Run: headless pygame with SDL's dummy video driver; simulated clock (each Clock.tick advances the game by its frame time, no real sleeping); random seed 0; keys injected as events and as key.get_pressed() state; mouse plan: one left click at the window centre at the start of phase 2, then a move to the lower-right quarter at the start of phase 3.
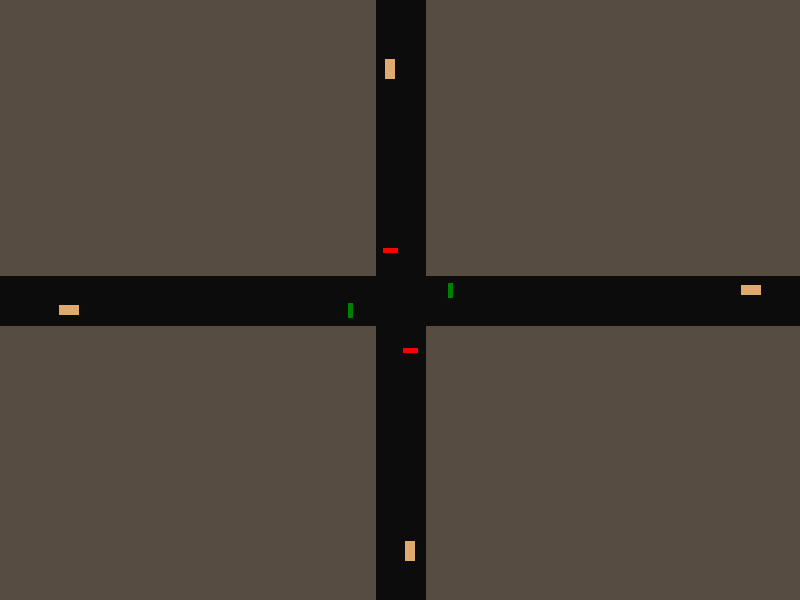
Frame 1 of 4 · flips 1–60 · no input
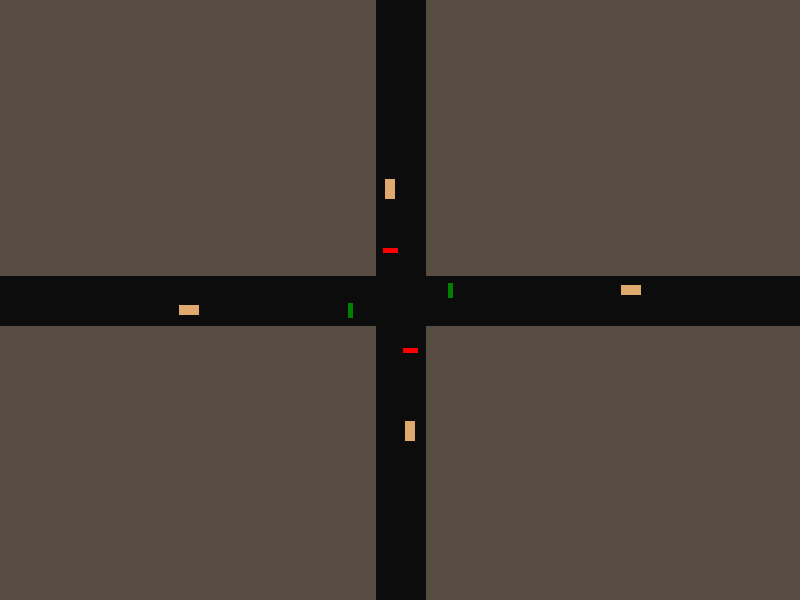
Frame 2 of 4 · flips 61–180 · clicked the window centre · tapped SPACE, RETURN · held RIGHT (→), D
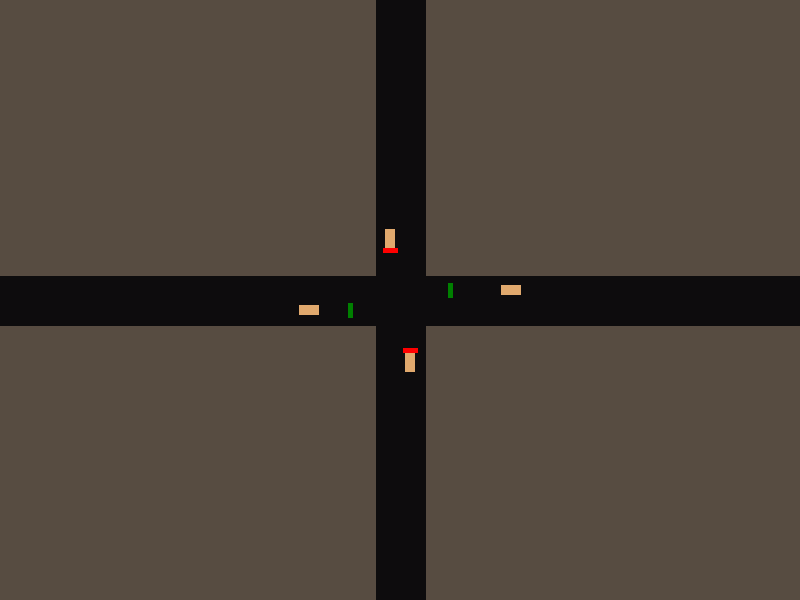
Frame 3 of 4 · flips 181–300 · moved the mouse to the lower-right quarter · held DOWN (↓), S
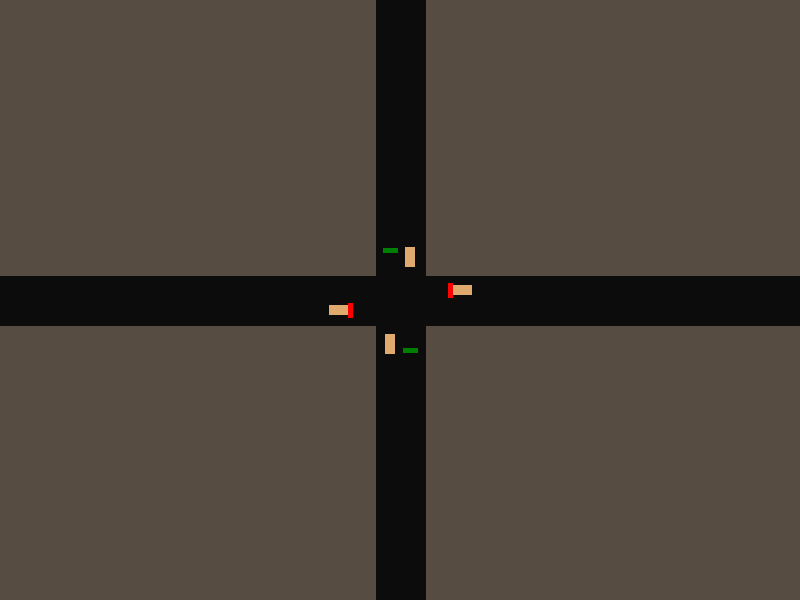
Frame 4 of 4 · flips 301–420 · held LEFT (←), A, UP (↑), W

The pygame program that drew these frames:

import pygame

# Initialize Pygame
pygame.init()

# Set the width and height of the window
width = 800
height = 600

# Create the window
window = pygame.display.set_mode((width, height))

# Set the background color to green
background_color = (87, 76, 65)  # Green color in RGB

# Set the window title
pygame.display.set_caption("Car Simulation")

# Define the color for the line (gray)
line_color = (13, 12, 13)  # Gray color in RGB

# Define the start and end points for the horizontal line
line_start = (0, height // 2)
line_end = (width, height // 2)

# Define the start and end points for the vertical line
vertical_line_start = (width // 2, 0)
vertical_line_end = (width // 2, height)

# Define the line thickness
line_thickness = 50

# Define the first car's initial position and size
car1_x = 0
car1_y = height // 2 - line_thickness // 2 + 30
car1_width = 20
car1_height = 10

# Define the first car's speed
car1_speed = 1  # Adjust the speed value as desired

# Define the second car's initial position and size
car2_x = width
car2_y = height // 2 - line_thickness // 2 + 10
car2_width = 20
car2_height = 10

# Define the second car's speed
car2_speed = -1  # Adjust the speed value as desired

# Define the third car's initial position and size
car3_x = width // 2 - line_thickness // 2 + 10
car3_y = 0
car3_width = 10
car3_height = 20

# Define the third car's speed
car3_speed = 1  # Adjust the speed value as desired

# Define the fourth car's initial position and size
car4_x = width // 2 - line_thickness // 2 + 30
car4_y = height
car4_width = 10
car4_height = 20

# Define the fourth car's speed
car4_speed = -1  # Adjust the speed value as desired

# Define the rectangle dimensions for light1
light1_x = width // 2 + 50
light1_y = height // 2 - 10
light1_width = 5
light1_height = 15

# Define the rectangle dimensions for light2
light2_x = width // 2 - 50
light2_y = height // 2 + 10
light2_width = 5
light2_height = 15

# Define the rectangle dimensions for light3
light3_x = width // 2 - 10
light3_y = height // 2 - 50
light3_width = 15
light3_height = 5

# Define the rectangle dimensions for light4
light4_x = width // 2 + 10
light4_y = height // 2 + 50
light4_width = 15
light4_height = 5

# Define the color gradient for the lights
color_gradient1 = [(0, 128, 0), (255, 0, 0)]  # Green and red colors only
color_gradient2 = [(255, 0, 0), (0, 128, 0)]  # Red and Green colors only
color_index = 0

# Define the time increments for color change (in milliseconds)
green_time = 5000  # 5 seconds
red_time = 3000  # 3 seconds

# Define the elapsed time variables
elapsed_time = 0

# Define the movement flag for car1
car1_moving = True

# Define the movement flag for car2
car2_moving = True

# Define the movement flag for car3
car3_moving = True

# Define the movement flag for car4
car4_moving = True

# Game loop
running = True
clock = pygame.time.Clock()
while running:
    # Event handling
    for event in pygame.event.get():
        if event.type == pygame.QUIT:
            running = False

    # Get the mouse coordinates
    mouse_x, mouse_y = pygame.mouse.get_pos()

    # Print the mouse coordinates
    print("Mouse coordinates:", mouse_x, mouse_y)

    # Fill the window with the background color
    window.fill(background_color)

    # Draw the thick gray horizontal line
    pygame.draw.line(window, line_color, line_start, line_end, line_thickness)

    # Draw the vertical line
    pygame.draw.line(window, line_color, vertical_line_start, vertical_line_end, line_thickness)

    # Draw the first car at its current position
    pygame.draw.rect(window, (224, 169, 109), (car1_x, car1_y, car1_width, car1_height))

    # Draw the second car at its current position
    pygame.draw.rect(window, (224, 169, 109), (car2_x, car2_y, car2_width, car2_height))

    # Draw the third car at its current position
    pygame.draw.rect(window, (224, 169, 109), (car3_x, car3_y, car3_width, car3_height))

    # Draw the fourth car at its current position
    pygame.draw.rect(window, (224, 169, 109), (car4_x, car4_y, car4_width, car4_height))

    # Define the rectangle dimensions for light1
    light1_rect = pygame.Rect(light1_x - light1_width // 2, light1_y - light1_height // 2, light1_width, light1_height)

    # Define the rectangle dimensions for light2
    light2_rect = pygame.Rect(light2_x - light2_width // 2, light2_y - light2_height // 2, light2_width, light2_height)

    # Define the rectangle dimensions for light3
    light3_rect = pygame.Rect(light3_x - light3_width // 2, light3_y - light3_height // 2, light3_width, light3_height)

    # Define the rectangle dimensions for light4
    light4_rect = pygame.Rect(light4_x - light4_width // 2, light4_y - light4_height // 2, light4_width, light4_height)

    # Get the current color based on the color index
    light1_color = color_gradient1[color_index]
    light2_color = color_gradient1[color_index]
    light3_color = color_gradient2[color_index]
    light4_color = color_gradient2[color_index]

    # Draw the light1 rectangle
    pygame.draw.rect(window, light1_color, light1_rect)

    # Draw the light2 rectangle
    pygame.draw.rect(window, light2_color, light2_rect)

    # Draw the light3 rectangle
    pygame.draw.rect(window, light3_color, light3_rect)

    # Draw the light4 rectangle
    pygame.draw.rect(window, light4_color, light4_rect)

    # Update the first car's position if it is allowed to move
    if car1_moving:
        car1_x += car1_speed

    # Update the second car's position if it is allowed to move
    if car2_moving:
        car2_x += car2_speed

    # Update the third car's position if it is allowed to move
    if car3_moving:
        car3_y += car3_speed

    # Update the fourth car's position if it is allowed to move
    if car4_moving:
        car4_y += car4_speed

    # Update the elapsed time
    elapsed_time += clock.get_time()

    # Check if the elapsed time exceeds the time increments for each color
    if elapsed_time >= green_time + red_time:
        # Reset the elapsed time
        elapsed_time = 0

    # Get the current color based on the elapsed time
    if elapsed_time < green_time:
        color_index = 0  # Green for color_gradient1 and Red for color_gradient2
        car1_moving = True  # Allow car1 to move
        car2_moving = True  # Allow car2 to move
    else:
        color_index = 1  # Red for color_gradient1 and Red for color_gradient2

        # Check if any car is touching the red light
        if light1_color == (255, 0, 0):
            if light2_rect.colliderect(pygame.Rect(car1_x, car1_y, car1_width, car1_height)):
                car1_moving = False  # Stop car1

        if light2_color == (255, 0, 0):
            if light1_rect.colliderect(pygame.Rect(car2_x, car2_y, car2_width, car2_height)):
                car2_moving = False  # Stop car2

    if light3_color == (255, 0, 0):
        if light3_rect.colliderect(pygame.Rect(car3_x, car3_y, car3_width, car3_height)):
            car3_moving = False  # Stop car3

    if light4_color == (255, 0, 0):
        if light4_rect.colliderect(pygame.Rect(car4_x, car4_y, car4_width, car4_height)):
            car4_moving = False  # Stop car4
    else:
        car3_moving = True
        car4_moving = True

    # Check if the first car has reached the right edge of the screen
    if car1_x > width:
        car1_x = -car1_width  # Reset its position to the left edge

    # Check if the second car has reached the left edge of the screen
    if car2_x < -car2_width:
        car2_x = width  # Reset its position to the right edge

    # Check if the third car has reached the bottom edge of the screen
    if car3_y > height:
        car3_y = -car3_height  # Reset its position to the top edge

    # Check if the fourth car has reached the top edge of the screen
    if car4_y < -car4_height:
        car4_y = height  # Reset its position to the bottom edge

    # Update the display
    pygame.display.flip()

    # Set the frame rate
    clock.tick(60)

# Quit the game
pygame.quit()
